7-way image classification set "processed" from GitHub (DHemanth2001/Landslide_Identification_Using_ML); label vocabulary: debris flow, landslide, mudflow, non landslide, rockfall, rotational slide, translational slide.

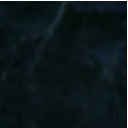
Label: non landslide

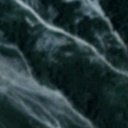
Label: mudflow

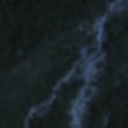
Label: landslide

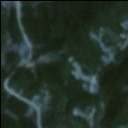
Label: landslide

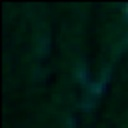
Label: non landslide

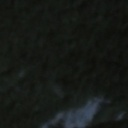
Label: landslide
